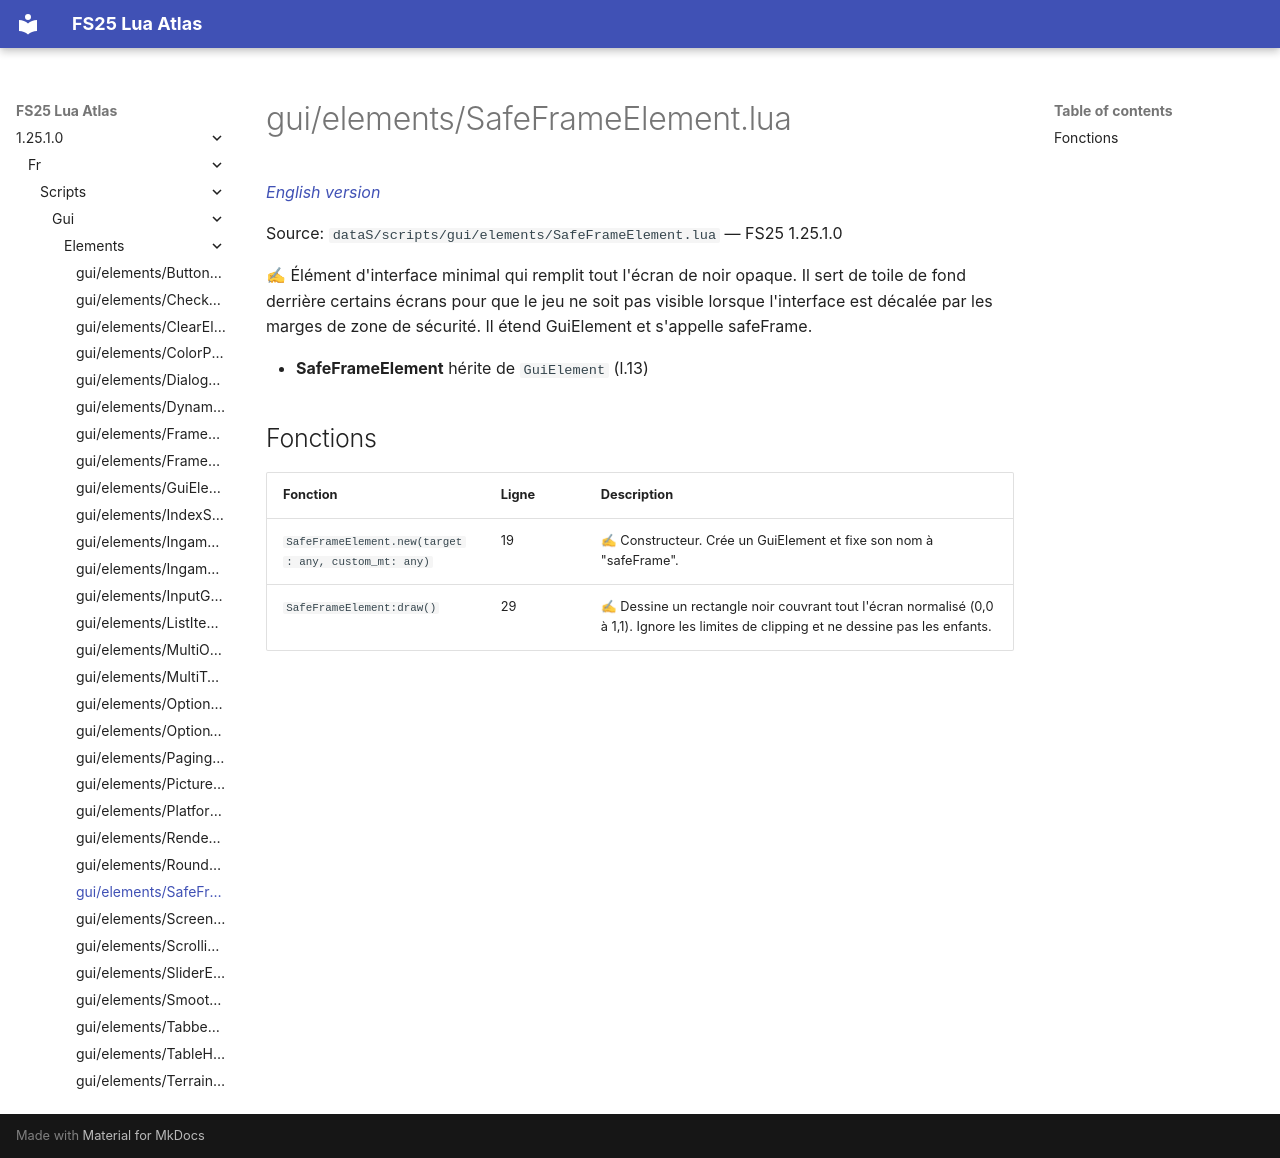

repository: Tim0219800/fs25-lua-atlas · page: 1.25.1.0/fr/scripts/gui/elements/SafeFrameElement.html · generator: mkdocs

# gui/elements/SafeFrameElement.lua

*[English version](../../../../scripts/gui/elements/SafeFrameElement.md)*

Source: `dataS/scripts/gui/elements/SafeFrameElement.lua` — FS25 1.25.1.0

✍ Élément d'interface minimal qui remplit tout l'écran de noir opaque. Il sert de toile de fond derrière certains écrans pour que le jeu ne soit pas visible lorsque l'interface est décalée par les marges de zone de sécurité. Il étend GuiElement et s'appelle safeFrame.

- **SafeFrameElement** hérite de `GuiElement` (l.13)

## Fonctions

| Fonction | Ligne | Description |
|---|---|---|
| `SafeFrameElement.new(target: any, custom_mt: any)` | 19 | ✍ Constructeur. Crée un GuiElement et fixe son nom à "safeFrame". |
| `SafeFrameElement:draw()` | 29 | ✍ Dessine un rectangle noir couvrant tout l'écran normalisé (0,0 à 1,1). Ignore les limites de clipping et ne dessine pas les enfants. |
